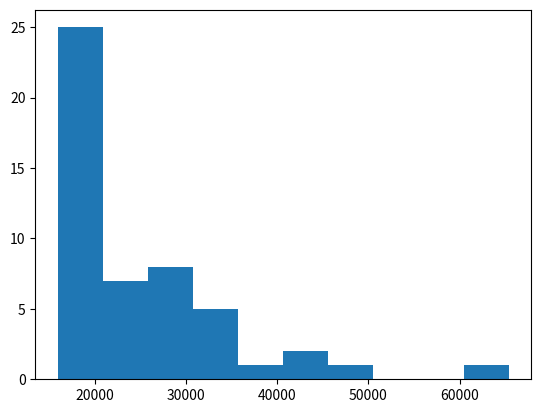

This chart was generated by the following Python code:
import numpy as np
import matplotlib.pyplot as plt

keys = ['3681009254', '1012641933590605824', '1010847857585184770', '723516067536982017', '1011608596109406209', '1007558945844498434', '1011566883647021056', '2549420863', '1000732745637728256', '909788227556352000', '1011024191884165120', '66033904', '983761303218012160', '1007205243065589760', '1010686994068860928', '230521202', '791039199130497024', '945240701410742272', '15501305', '1010780344105103360', '474949125', '1011091508064235520', '2949414337', '1011868506915155968', '2881929470', '498784041', '3006834917', '992371385501536257', '724255969', '1009900165191196672', '2636362237', '862091856125063168', '1015534281194500096', '19827010', '1010367724831117312', '40173650', '748512059684360192', '3245032789', '998195714210615296', '3374126201', '790019230389248000', '270492072', '1025725233062240257', '1013732390672293888', '1011954887117062145', '785107268324818946', '1016295552667906048', '1002673104135643138', '856835810242449408', '1011946617426010118']
stn = '65375. 50195. 45478. 41979. 36651. 35435. 34963. 32315. 31248. 31077. 30282. 29510. 29174. 28489. 28367. 27782. 27052. 26467. 24639. 24415. 23623. 23370. 22913. 21865. 20919. 20586. 20571. 20245. 20184. 19901. 19837. 18787. 18547. 17808. 17702. 17593. 17495. 17283. 17275. 17069. 16880. 16644. 16469. 16374. 16373. 16360. 16279. 16056. 16021. 15951.'

st = stn.replace(' ', ', ')

values = np.array([65375., 50195., 45478., 41979., 36651., 35435., 34963., 32315., 31248., 31077., 30282., 29510., 29174., 28489., 28367., 27782., 27052., 26467., 24639., 24415., 23623., 23370., 22913., 21865., 20919., 20586., 20571., 20245., 20184., 19901., 19837., 18787., 18547., 17808., 17702., 17593., 17495., 17283., 17275., 17069., 16880., 16644., 16469., 16374., 16373., 16360., 16279., 16056., 16021., 15951.])

def main():
    fig, ax = plt.subplots()
    ax.hist(values, bins=None)

    plt.show()


if __name__ == '__main__':
    main()
